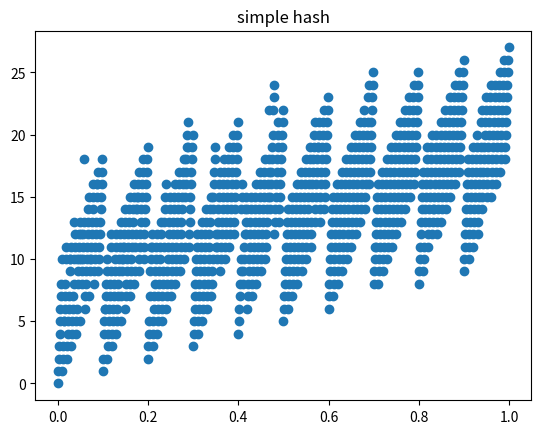

Here is the Python script that generated this plot:
import numpy as np
import matplotlib.pyplot as plt
xvals=np.arange(0,1,0.001)
def sHash(x):
    num=0
    charsX=str(x)
    for x in charsX:
        if x!=".":
            num+=int(x)
    return num
yvals=np.fromiter(map(sHash,xvals),float)
plt.scatter(xvals,yvals)
plt.title("simple hash")
plt.show()